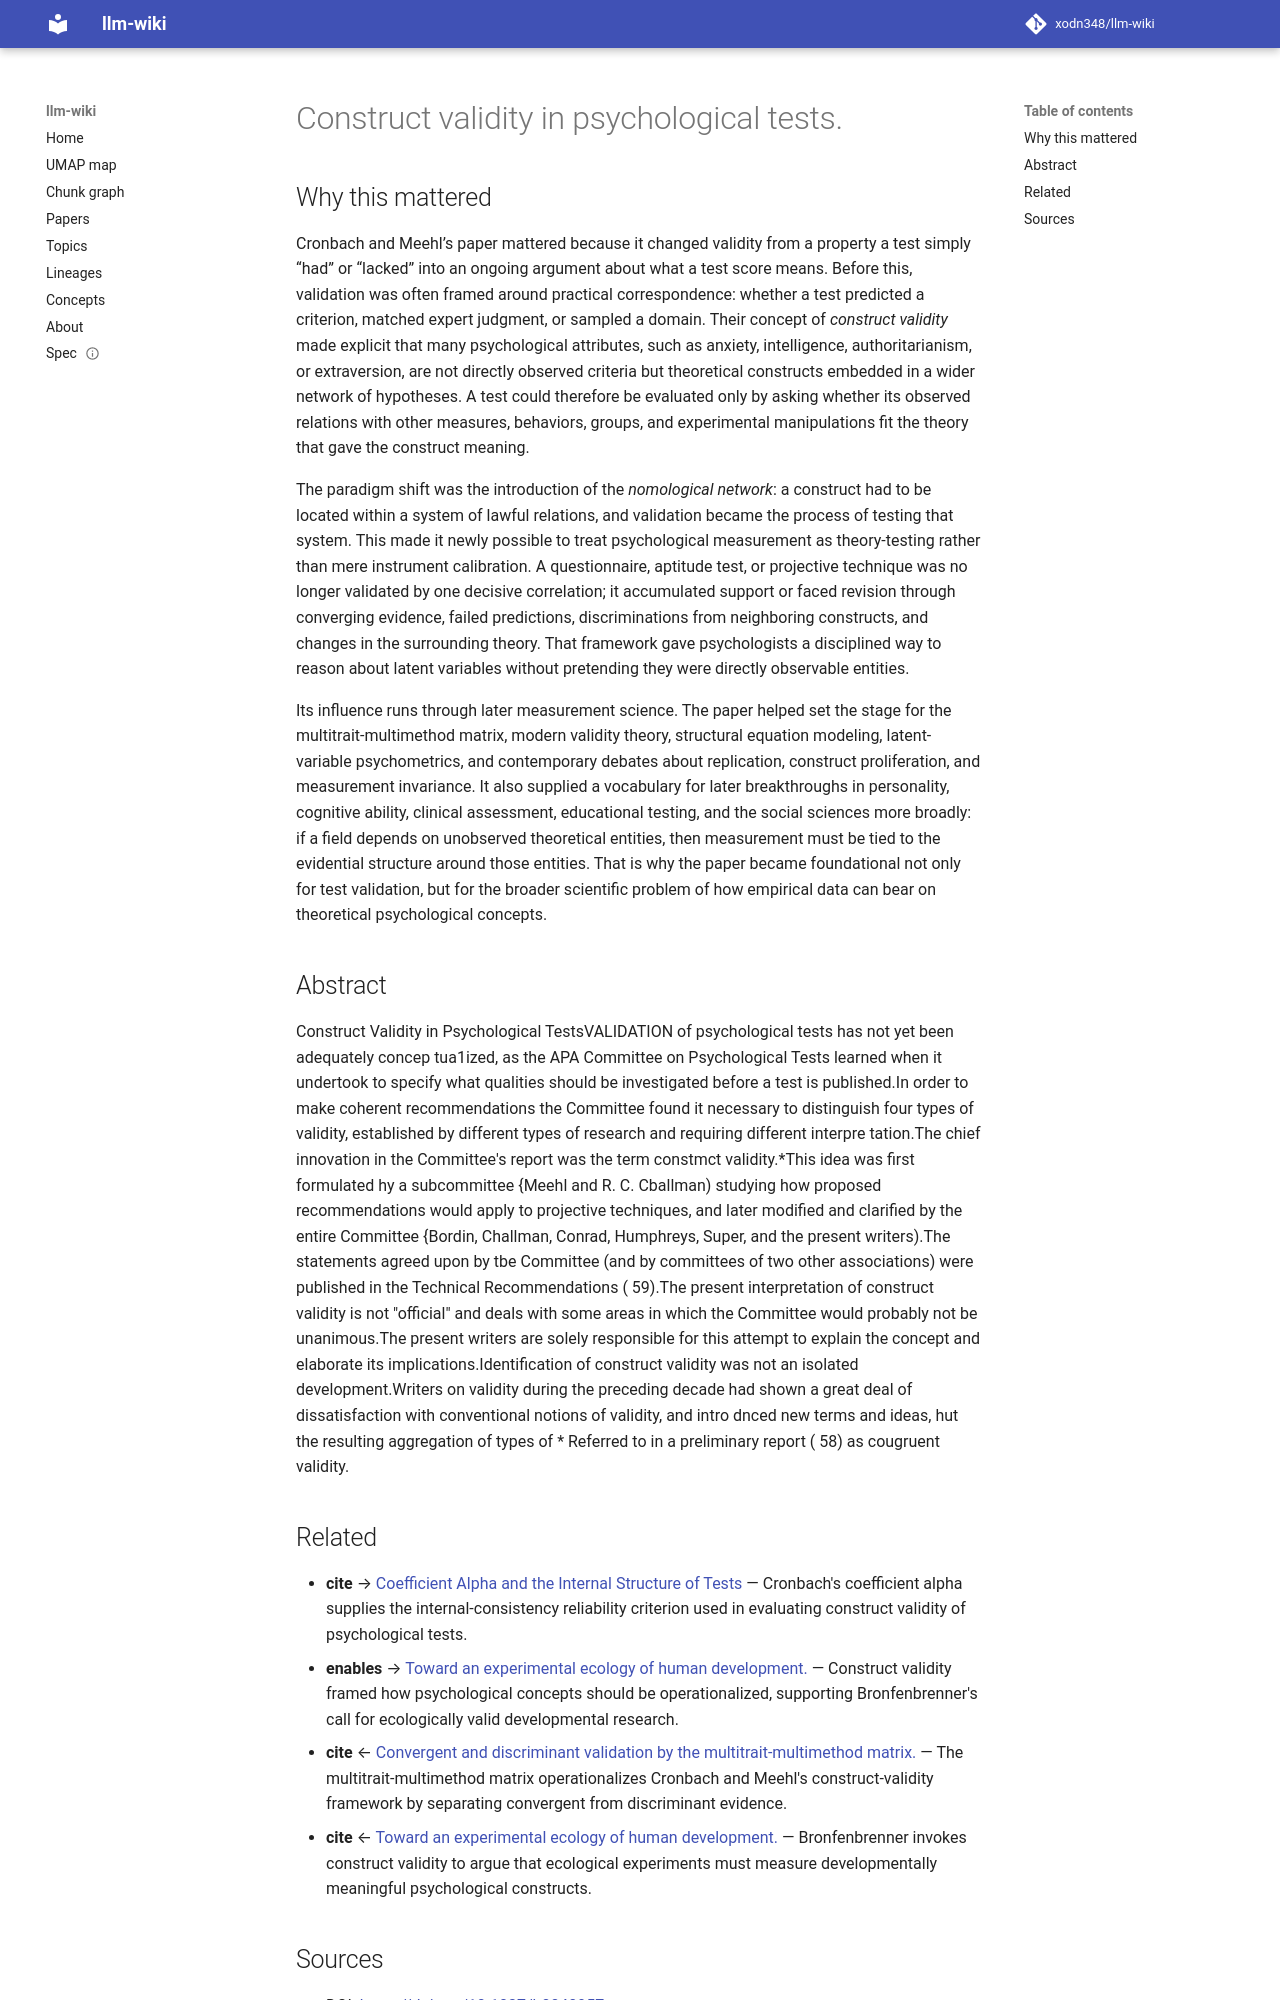

repository: xodn348/llm-wiki · page: paper/10_1037_h0040957/index.html · generator: mkdocs

---
title: Construct validity in psychological tests.
doi: 10.1037/h0040957
openalex_id: https://openalex.org/W1964218847
year: 1955
venue: Psychological Bulletin
authors: Lee J. Cronbach, Paul E. Meehl
citations: 10815
fleming_tier: true
concepts:
- Construct validity
- Psychology
- Construct (python library)
- Psychological testing
- Test validity
- Psychometrics
- Social psychology
- Cognitive psychology
- Clinical psychology
- Computer science
---

# Construct validity in psychological tests.

## Why this mattered

Cronbach and Meehl’s paper mattered because it changed validity from a property a test simply “had” or “lacked” into an ongoing argument about what a test score means. Before this, validation was often framed around practical correspondence: whether a test predicted a criterion, matched expert judgment, or sampled a domain. Their concept of *construct validity* made explicit that many psychological attributes, such as anxiety, intelligence, authoritarianism, or extraversion, are not directly observed criteria but theoretical constructs embedded in a wider network of hypotheses. A test could therefore be evaluated only by asking whether its observed relations with other measures, behaviors, groups, and experimental manipulations fit the theory that gave the construct meaning.

The paradigm shift was the introduction of the *nomological network*: a construct had to be located within a system of lawful relations, and validation became the process of testing that system. This made it newly possible to treat psychological measurement as theory-testing rather than mere instrument calibration. A questionnaire, aptitude test, or projective technique was no longer validated by one decisive correlation; it accumulated support or faced revision through converging evidence, failed predictions, discriminations from neighboring constructs, and changes in the surrounding theory. That framework gave psychologists a disciplined way to reason about latent variables without pretending they were directly observable entities.

Its influence runs through later measurement science. The paper helped set the stage for the multitrait-multimethod matrix, modern validity theory, structural equation modeling, latent-variable psychometrics, and contemporary debates about replication, construct proliferation, and measurement invariance. It also supplied a vocabulary for later breakthroughs in personality, cognitive ability, clinical assessment, educational testing, and the social sciences more broadly: if a field depends on unobserved theoretical entities, then measurement must be tied to the evidential structure around those entities. That is why the paper became foundational not only for test validation, but for the broader scientific problem of how empirical data can bear on theoretical psychological concepts.

## Abstract

Construct Validity in Psychological TestsVALIDATION of psychological tests has not yet been adequately concep tua1ized, as the APA Committee on Psychological Tests learned when it undertook to specify what qualities should be investigated before a test is published.In order to make coherent recommendations the Committee found it necessary to distinguish four types of validity, established by different types of research and requiring different interpre tation.The chief innovation in the Committee's report was the term constmct validity.*This idea was first formulated hy a subcommittee {Meehl and R. C. Cballman) studying how proposed recommendations would apply to projective techniques, and later modified and clarified by the entire Committee {Bordin, Challman, Conrad, Humphreys, Super, and the present writers).The statements agreed upon by tbe Committee (and by committees of two other associations) were published in the Technical Recommendations ( 59).The present interpretation of construct validity is not "official" and deals with some areas in which the Committee would probably not be unanimous.The present writers are solely responsible for this attempt to explain the concept and elaborate its implications.Identification of construct validity was not an isolated development.Writers on validity during the preceding decade had shown a great deal of dissatisfaction with conventional notions of validity, and intro dnced new terms and ideas, hut the resulting aggregation of types of * Referred to in a preliminary report ( 58) as cougruent validity.
